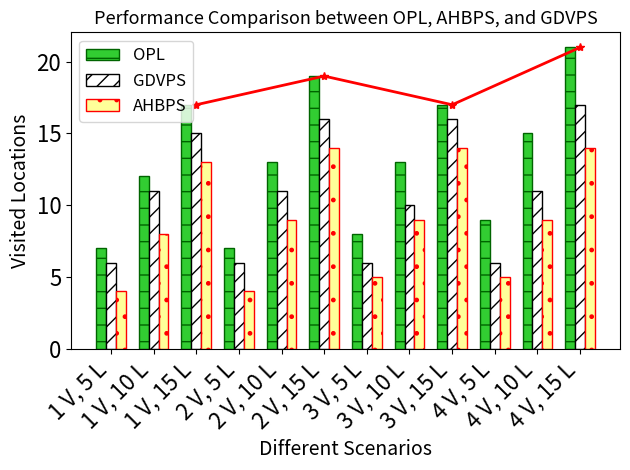

Here is the Python script that generated this plot:
import matplotlib.pyplot as plt
import numpy as np

# Updated scenarios to include vehicles and locations
scenarios = [
    '1 V, 5 L', '1 V, 10 L', '1 V, 15 L',
    '2 V, 5 L', '2 V, 10 L', '2 V, 15 L',
    '3 V, 5 L', '3 V, 10 L', '3 V, 15 L',
    '4 V, 5 L', '4 V, 10 L', '4 V, 15 L',
]

# AHBPS (Average Unique Locations Visited)
ahbps_values = [4.0, 8.0, 13.0, 4.0, 9.0, 14.0, 5.0, 9.0, 14.0, 5.0, 9.0, 14.0]

# GDVPS (Average fitness)
gdvps_values = [6.0, 11.0, 15.0, 6.0, 11.0, 16.0, 6.0, 10.0, 16.0, 6.0, 11.0, 17.0]

# OPL (Optimal) values
opl_values = [7.0, 12.0, 17.0, 7.0, 13.0, 19.0, 8.0, 13.0, 17.0, 9.0, 15.0, 21.0]

# X-axis positions
x = np.arange(len(scenarios)) * 1.5

# Bar width
bar_width = 0.35  # Slightly smaller to fit three bars side by side

# Creating the plot
fig, ax = plt.subplots()

# Bar for OPL (summer green with horizontal hatch) on the far left
bars_opl = ax.bar(x - bar_width, opl_values, bar_width, label='OPL', color='limegreen', 
                  hatch='-', edgecolor='darkgreen')

# Bar for GDVPS (black with stripes) in the middle
bars_gdvps = ax.bar(x, gdvps_values, bar_width, label='GDVPS', color='white', 
                    hatch='//', edgecolor='black')

# Bar for AHBPS (pale yellow with dots) on the right
bars_ahbps = ax.bar(x + bar_width, ahbps_values, bar_width, label='AHBPS', color='#FFFF99', 
                    hatch='.', edgecolor='red')

# Finding the maximum values for each vehicle group
top_achieved_values = [
    max([opl_values[i], gdvps_values[i], ahbps_values[i]]) for i in [2, 5, 8, 11]
]  # Index 2, 5, 8, 11 correspond to '15 locations' for each vehicle group (1V, 2V, 3V, 4V)

# Corresponding x positions for these top results (use mid-bar positions for each group)
top_x_positions = [x[2], x[5], x[8], x[11]]  # Corresponding to '1 V, 15 L', '2 V, 15 L', '3 V, 15 L', '4 V, 15 L'

# Plotting the line connecting top results
# ax.plot(top_x_positions, top_achieved_values, color='red', linestyle='-', marker='*', linewidth=2, label='Top Achieved')
ax.plot(top_x_positions, top_achieved_values, color='red', linestyle='-', marker='*', linewidth=2)

# Labels and title with increased font size
ax.set_xlabel('Different Scenarios', fontsize=14)
ax.set_ylabel('Visited Locations', fontsize=14)
ax.set_title('Performance Comparison between OPL, AHBPS, and GDVPS', fontsize=13)

# Set the tick labels for the x-axis with increased font size
ax.set_xticks(x)
ax.set_xticklabels(scenarios, rotation=45, ha="right", fontsize=16)

# Increase the font size of the numbers on the y-axis
ax.tick_params(axis='y', labelsize=16)

# Increase the font size of the legend
ax.legend(fontsize=12)

# Adjust layout
plt.tight_layout()

# Save the plot locally
plt.savefig('comparison_opl_ahbps_gdvps_with_top_line.png', dpi=600)

# Show the plot
plt.show()
